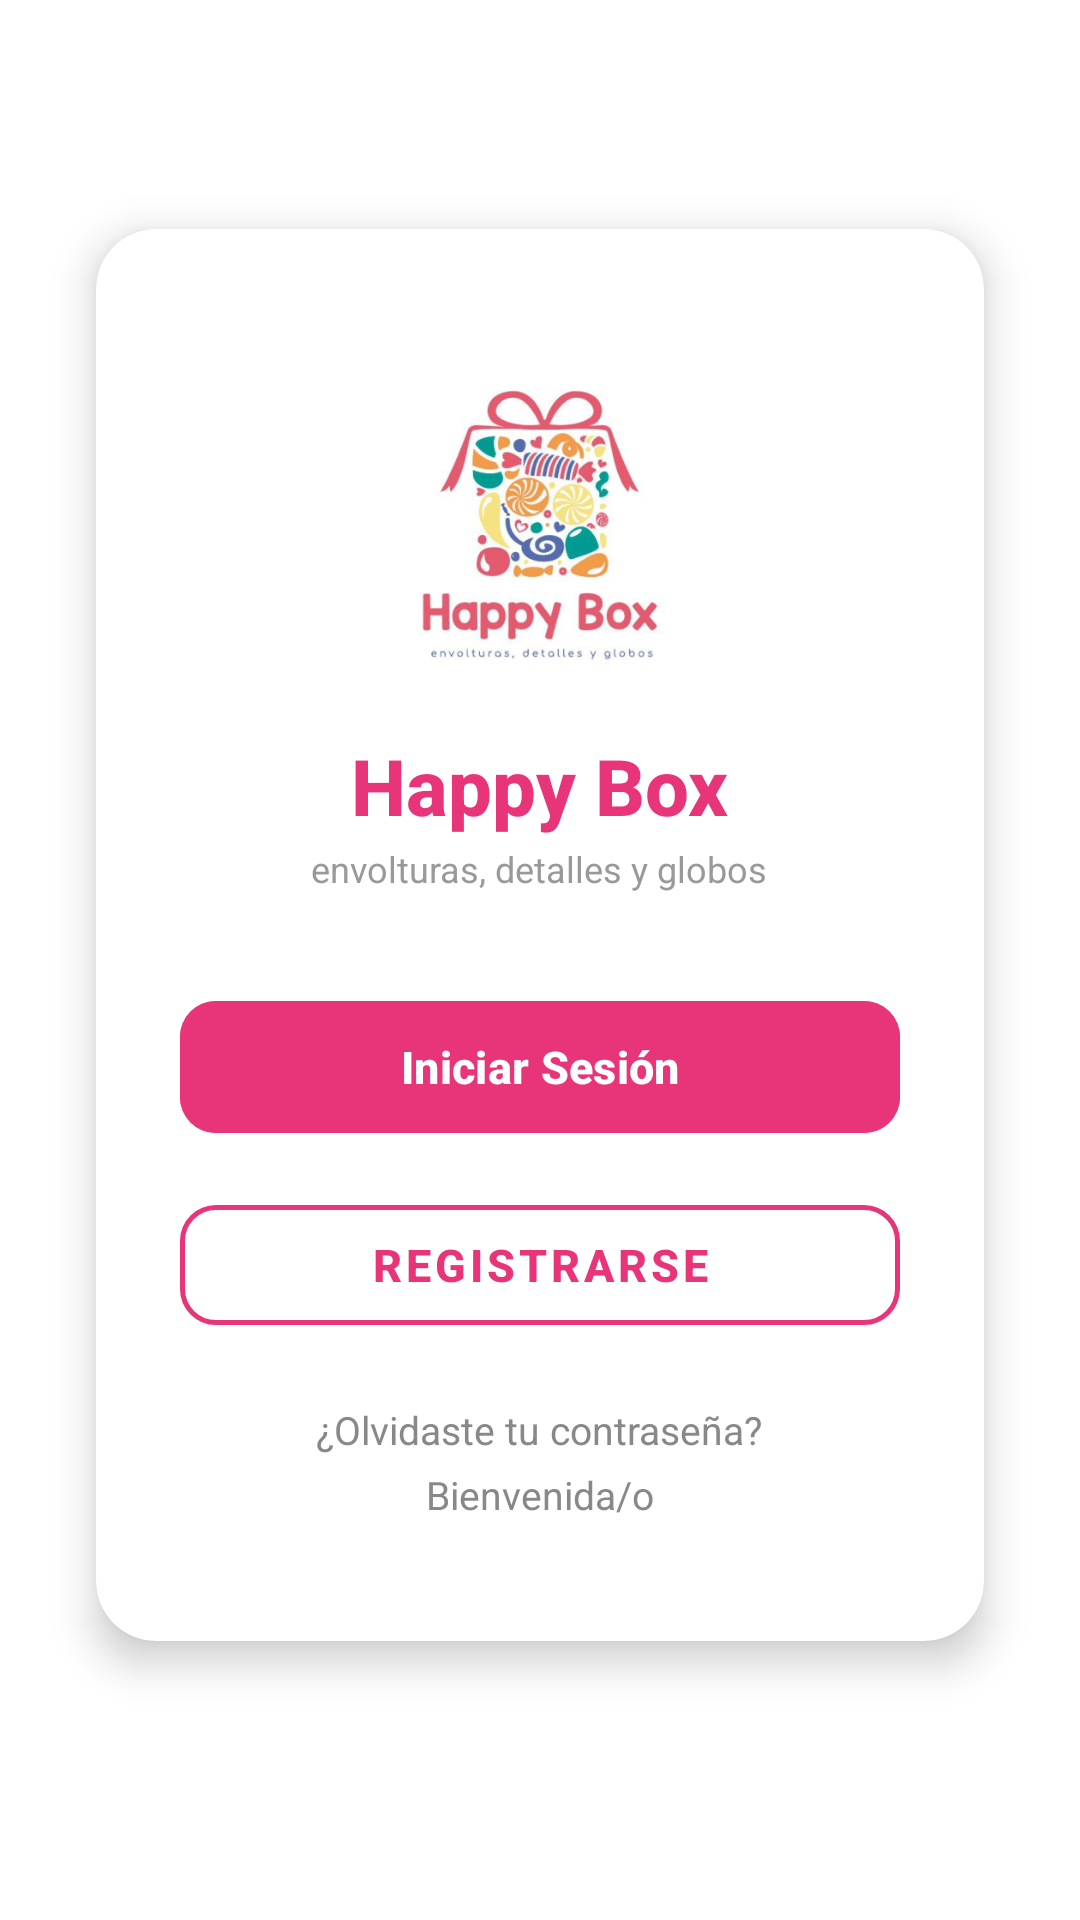

Android layout source for this screen:
<!-- AndroidManifest.xml: application theme Theme.HappyBox -->
<!-- res/layout/activity_main.xml -->
<?xml version="1.0" encoding="utf-8"?>
<androidx.constraintlayout.widget.ConstraintLayout
    xmlns:android="http://schemas.android.com/apk/res/android"
    xmlns:app="http://schemas.android.com/apk/res-auto"
    xmlns:tools="http://schemas.android.com/tools"
    android:id="@+id/main"
    android:layout_width="match_parent"
    android:layout_height="match_parent"
    android:background="#FFFFFF"
    tools:context=".MainActivity">

    <androidx.cardview.widget.CardView
        android:layout_width="0dp"
        android:layout_height="wrap_content"
        android:layout_marginHorizontal="32dp"
        app:cardBackgroundColor="#FFFFFF"
        app:cardCornerRadius="20dp"
        app:cardElevation="8dp"
        app:layout_constraintBottom_toBottomOf="parent"
        app:layout_constraintEnd_toEndOf="parent"
        app:layout_constraintStart_toStartOf="parent"
        app:layout_constraintTop_toTopOf="parent"
        app:layout_constraintVertical_bias="0.45">

        <LinearLayout
            android:layout_width="match_parent"
            android:layout_height="wrap_content"
            android:orientation="vertical"
            android:paddingHorizontal="28dp"
            android:paddingTop="40dp"
            android:paddingBottom="40dp"
            android:gravity="center">

            <ImageView
                android:id="@+id/imgLogo"
                android:layout_width="120dp"
                android:layout_height="120dp"
                android:src="@drawable/img"
                android:contentDescription="Happy Box Logo"
                android:layout_gravity="center" />

            <TextView
                android:id="@+id/tvAppName"
                android:layout_width="wrap_content"
                android:layout_height="wrap_content"
                android:layout_marginTop="8dp"
                android:text="Happy Box"
                android:textColor="#E8357A"
                android:textSize="26sp"
                android:textStyle="bold"
                android:fontFamily="sans-serif-medium"
                android:layout_gravity="center" />

            <TextView
                android:id="@+id/tvSubtitle"
                android:layout_width="wrap_content"
                android:layout_height="wrap_content"
                android:layout_marginTop="2dp"
                android:text="envolturas, detalles y globos"
                android:textColor="#999999"
                android:textSize="12sp"
                android:layout_gravity="center" />

            <Button
                android:id="@+id/btnIniciarSesion"
                android:layout_width="match_parent"
                android:layout_height="52dp"
                android:layout_marginTop="32dp"
                android:backgroundTint="#E8357A"
                android:text="Iniciar Sesión"
                android:textColor="#FFFFFF"
                android:textSize="15sp"
                android:textStyle="bold"
                app:cornerRadius="12dp" />

            <com.google.android.material.button.MaterialButton
                android:id="@+id/btnRegistrarse"
                style="@style/Widget.MaterialComponents.Button.OutlinedButton"
                android:layout_width="match_parent"
                android:layout_height="52dp"
                android:layout_marginTop="14dp"
                android:text="Registrarse"
                android:textColor="#E8357A"
                android:textSize="15sp"
                android:textStyle="bold"
                app:cornerRadius="12dp"
                app:strokeColor="#E8357A"
                app:strokeWidth="1.5dp" />

            <TextView
                android:id="@+id/tvOlvidaste"
                android:layout_width="wrap_content"
                android:layout_height="wrap_content"
                android:layout_marginTop="20dp"
                android:text="¿Olvidaste tu contraseña?"
                android:textColor="#888888"
                android:textSize="13sp"
                android:layout_gravity="center"
                android:clickable="true"
                android:focusable="true" />

            <TextView
                android:id="@+id/tvBienvenida"
                android:layout_width="wrap_content"
                android:layout_height="wrap_content"
                android:layout_marginTop="4dp"
                android:text="Bienvenida/o"
                android:textColor="#888888"
                android:textSize="13sp"
                android:layout_gravity="center" />

        </LinearLayout>
    </androidx.cardview.widget.CardView>

</androidx.constraintlayout.widget.ConstraintLayout>
<!-- resources referenced by this layout -->
<resources>
  <!-- drawable img: png bitmap (drawable, 153878 bytes) -->
  <style name="Theme.HappyBox" parent="Base.Theme.HappyBox" />
  <style name="Base.Theme.HappyBox" parent="Theme.Material3.DayNight.NoActionBar">
          
          
      </style>
</resources>
